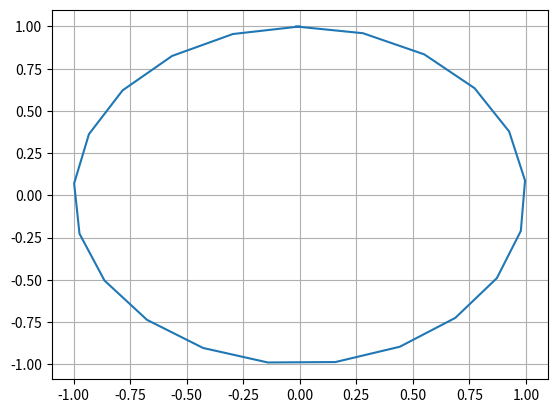

Source code (Python):
from math import cos, sin, pi
from matplotlib import pyplot as plt

fig_names = ('circle', 'spiral', 'deltoid', 'spiral_diff', 'circle_diff')

def circle(t, r=1.0):
    x = r*cos(t)
    y = r*sin(t)
    return (x, y)

def spiral(t, r = 1.0):
    x = r*t*cos(t)
    y = r*t*sin(t)
    return (x, y)

def deltoid(t):
    x = 2*cos(t)+cos(2*t)
    y = 2*sin(t)-sin(2*t)
    return (x, y)

def spiral_diff(t, r = 1.0):
    x = -t*sin(t)+cos(t)
    y = t*cos(t)+sin(t)
    return (x*r, y*r)

def circle_diff(t, r = 1.0):
    x = -sin(t)
    y = cos(t)
    return (x*r, y*r)



if __name__ == '__main__':

    X = []
    Y = []
    for t_i in range(0, 2*330, 30):
        t_i = t_i/100
        x,y = circle_diff(t_i)
        print(x)
        print(y)
        X.append(x)
        Y.append(y)
    plt.grid(True)
    plt.plot(X,Y)
    plt.show()



        
